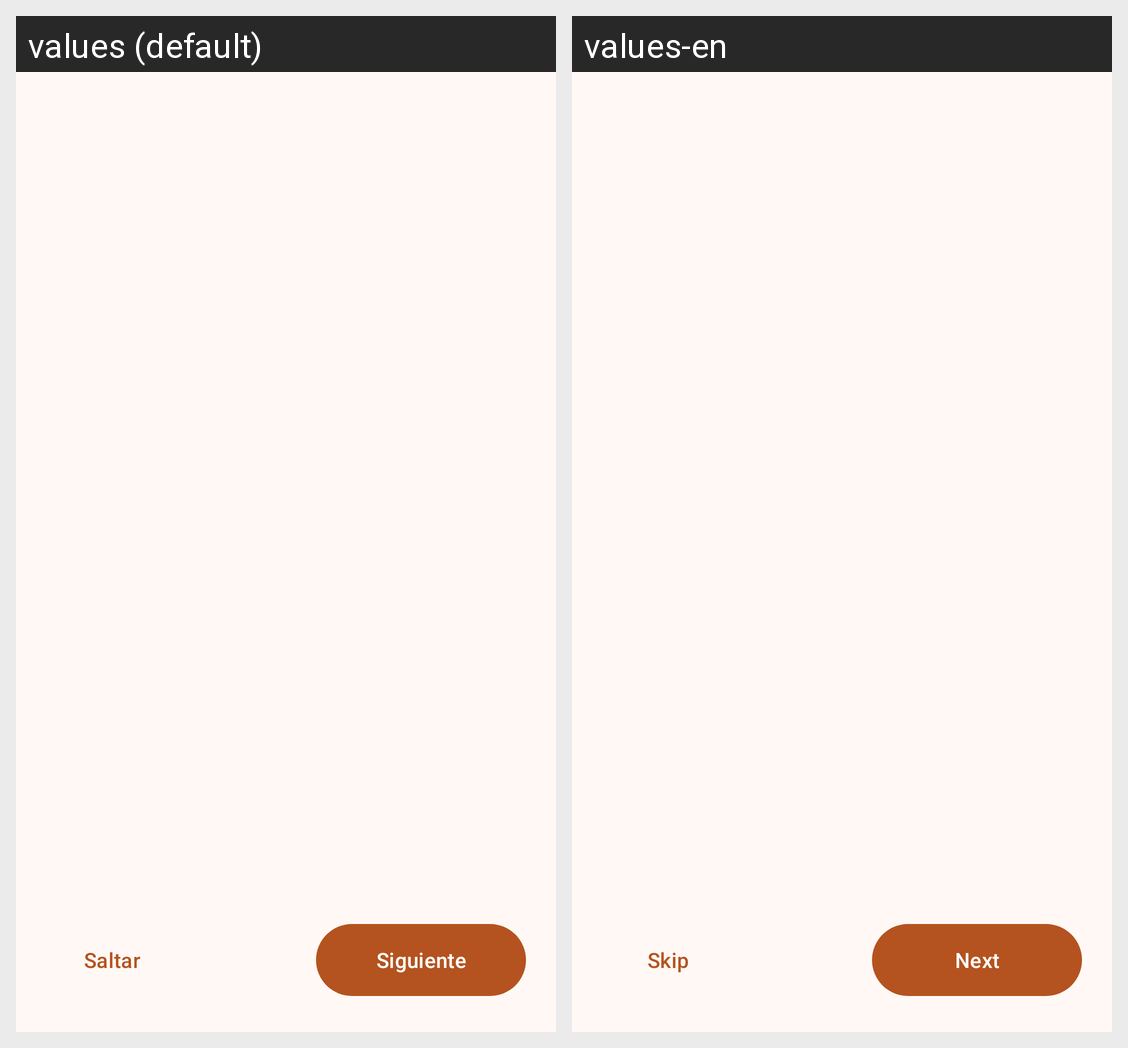

Strings drawn on this Android screen and how each of the app's shown locales translates them:
Android screen res/layout/activity_onboarding.xml rendered under 2 locales, left to right: values (default), values-en. Device: Nexus 5 (rendered at 1080×1920; each locale shown at half size, 540×960, under a caption strip naming it); theme Theme.RutaHuila.
Strings drawn on this screen, with the default value and each locale's value (text and hints the layout hard-codes, and strings that could not be matched under every locale, appear in the picture but are not listed):

onboarding_skip
  values: Saltar
  values-en: Skip

onboarding_next
  values: Siguiente
  values-en: Next
